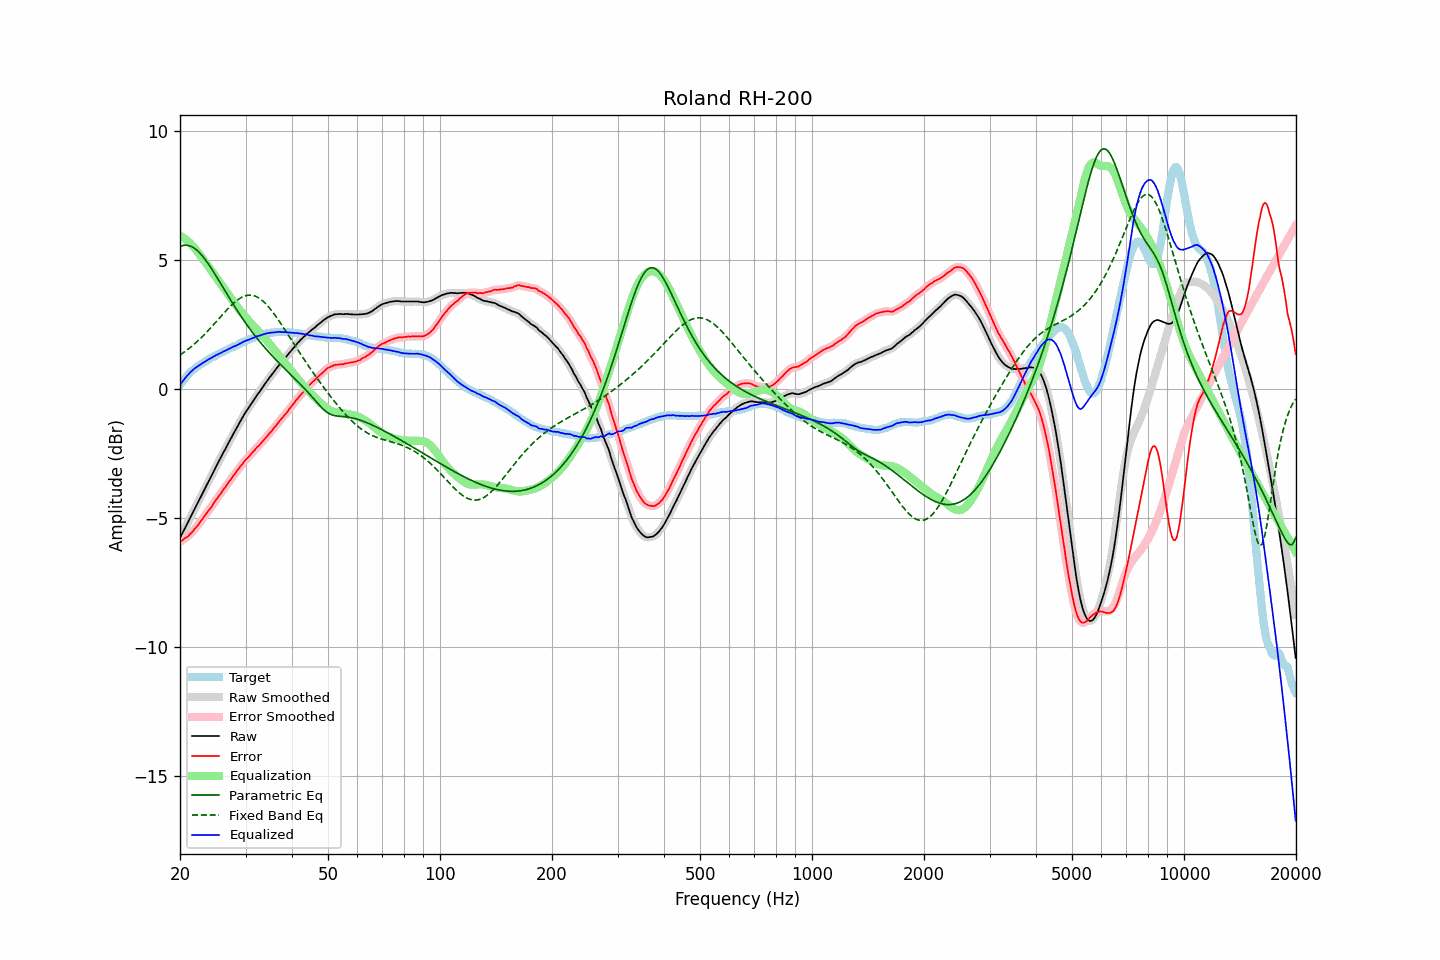

Values plotted in this chart, from the file beside it:
frequency, raw, error, smoothed, error_smoothed, equalization, parametric_eq, fixed_band_eq, equalized_raw, equalized_smoothed, target
20.00, -5.78, -5.93, -5.79, -5.93, 5.93, 5.51, 1.30, 0.14, 0.14, 0.14
20.20, -5.66, -5.90, -5.66, -5.89, 5.89, 5.53, 1.35, 0.23, 0.23, 0.23
20.40, -5.54, -5.86, -5.54, -5.85, 5.85, 5.55, 1.39, 0.31, 0.31, 0.31
20.61, -5.42, -5.80, -5.42, -5.81, 5.81, 5.56, 1.43, 0.39, 0.39, 0.38
20.81, -5.29, -5.77, -5.29, -5.76, 5.76, 5.56, 1.48, 0.47, 0.47, 0.47
21.02, -5.17, -5.73, -5.17, -5.72, 5.71, 5.55, 1.53, 0.54, 0.54, 0.55
21.23, -5.04, -5.66, -5.05, -5.66, 5.65, 5.53, 1.58, 0.61, 0.60, 0.61
21.44, -4.92, -5.59, -4.92, -5.59, 5.59, 5.51, 1.63, 0.67, 0.67, 0.67
21.66, -4.81, -5.53, -4.80, -5.52, 5.52, 5.48, 1.68, 0.72, 0.73, 0.72
21.87, -4.67, -5.44, -4.68, -5.45, 5.45, 5.44, 1.73, 0.78, 0.78, 0.77
22.09, -4.55, -5.37, -4.55, -5.38, 5.38, 5.39, 1.79, 0.82, 0.82, 0.82
22.31, -4.43, -5.30, -4.43, -5.30, 5.30, 5.34, 1.84, 0.86, 0.87, 0.87
22.54, -4.31, -5.22, -4.31, -5.22, 5.21, 5.28, 1.90, 0.91, 0.91, 0.91
22.76, -4.18, -5.13, -4.18, -5.13, 5.13, 5.21, 1.96, 0.95, 0.95, 0.95
22.99, -4.06, -5.05, -4.06, -5.05, 5.05, 5.14, 2.02, 0.98, 0.99, 0.98
23.22, -3.93, -4.96, -3.94, -4.96, 4.97, 5.06, 2.09, 1.03, 1.03, 1.02
23.45, -3.81, -4.88, -3.81, -4.87, 4.88, 4.98, 2.15, 1.07, 1.07, 1.06
23.69, -3.69, -4.79, -3.69, -4.79, 4.79, 4.89, 2.22, 1.11, 1.11, 1.10
23.92, -3.56, -4.70, -3.57, -4.71, 4.71, 4.80, 2.28, 1.14, 1.14, 1.14
24.16, -3.44, -4.63, -3.44, -4.63, 4.62, 4.71, 2.35, 1.18, 1.18, 1.19
24.40, -3.32, -4.54, -3.32, -4.54, 4.53, 4.61, 2.42, 1.21, 1.21, 1.22
24.65, -3.20, -4.44, -3.20, -4.44, 4.44, 4.51, 2.49, 1.25, 1.25, 1.24
24.89, -3.07, -4.34, -3.07, -4.35, 4.35, 4.41, 2.56, 1.28, 1.28, 1.27
25.14, -2.95, -4.26, -2.95, -4.26, 4.27, 4.31, 2.63, 1.31, 1.31, 1.31
25.39, -2.83, -4.17, -2.83, -4.18, 4.18, 4.21, 2.70, 1.34, 1.34, 1.34
25.65, -2.72, -4.10, -2.71, -4.09, 4.09, 4.11, 2.77, 1.37, 1.38, 1.38
25.91, -2.60, -4.00, -2.60, -4.00, 4.00, 4.00, 2.84, 1.40, 1.41, 1.40
26.16, -2.47, -3.90, -2.48, -3.91, 3.91, 3.90, 2.91, 1.44, 1.44, 1.43
26.43, -2.37, -3.84, -2.36, -3.83, 3.83, 3.79, 2.98, 1.46, 1.47, 1.47
26.69, -2.24, -3.75, -2.24, -3.74, 3.74, 3.69, 3.04, 1.50, 1.50, 1.50
26.96, -2.13, -3.66, -2.13, -3.66, 3.65, 3.59, 3.11, 1.53, 1.53, 1.53
27.23, -2.01, -3.57, -2.01, -3.57, 3.57, 3.48, 3.17, 1.56, 1.56, 1.56
27.50, -1.90, -3.49, -1.89, -3.48, 3.48, 3.38, 3.23, 1.59, 1.59, 1.59
27.77, -1.77, -3.38, -1.78, -3.39, 3.40, 3.28, 3.29, 1.62, 1.62, 1.61
28.05, -1.66, -3.32, -1.66, -3.31, 3.31, 3.18, 3.35, 1.65, 1.65, 1.65
28.33, -1.55, -3.23, -1.55, -3.22, 3.22, 3.09, 3.40, 1.67, 1.67, 1.67
28.62, -1.44, -3.14, -1.44, -3.14, 3.14, 2.99, 3.45, 1.70, 1.70, 1.70
28.90, -1.32, -3.07, -1.33, -3.06, 3.06, 2.89, 3.49, 1.74, 1.73, 1.74
29.19, -1.21, -2.98, -1.21, -2.98, 2.98, 2.80, 3.53, 1.77, 1.77, 1.76
29.48, -1.10, -2.91, -1.10, -2.90, 2.90, 2.71, 3.56, 1.80, 1.80, 1.81
29.78, -1.00, -2.82, -1.00, -2.82, 2.83, 2.62, 3.58, 1.83, 1.83, 1.82
30.08, -0.90, -2.75, -0.90, -2.75, 2.76, 2.53, 3.60, 1.86, 1.86, 1.85
30.38, -0.81, -2.69, -0.80, -2.68, 2.68, 2.44, 3.62, 1.88, 1.88, 1.88
30.68, -0.71, -2.63, -0.71, -2.62, 2.61, 2.35, 3.62, 1.90, 1.90, 1.91
30.99, -0.62, -2.55, -0.62, -2.55, 2.55, 2.27, 3.62, 1.93, 1.93, 1.93
31.30, -0.53, -2.48, -0.53, -2.48, 2.48, 2.18, 3.62, 1.95, 1.95, 1.95
31.61, -0.43, -2.42, -0.43, -2.41, 2.41, 2.10, 3.60, 1.98, 1.98, 1.98
31.93, -0.34, -2.34, -0.34, -2.34, 2.34, 2.02, 3.58, 2.01, 2.01, 2.00
32.24, -0.24, -2.27, -0.25, -2.27, 2.28, 1.94, 3.55, 2.03, 2.03, 2.02
32.57, -0.17, -2.22, -0.16, -2.21, 2.21, 1.87, 3.51, 2.04, 2.05, 2.05
32.89, -0.07, -2.15, -0.07, -2.15, 2.14, 1.79, 3.47, 2.07, 2.07, 2.07
33.22, 0.02, -2.08, 0.01, -2.08, 2.07, 1.72, 3.42, 2.09, 2.09, 2.09
33.55, 0.11, -2.00, 0.11, -2.00, 2.00, 1.64, 3.37, 2.11, 2.11, 2.11
33.89, 0.20, -1.93, 0.20, -1.93, 1.93, 1.57, 3.31, 2.13, 2.13, 2.12
34.23, 0.28, -1.86, 0.28, -1.85, 1.86, 1.50, 3.25, 2.14, 2.14, 2.14
34.57, 0.37, -1.79, 0.37, -1.78, 1.79, 1.43, 3.18, 2.15, 2.15, 2.15
34.92, 0.45, -1.71, 0.45, -1.71, 1.71, 1.36, 3.10, 2.17, 2.16, 2.16
35.27, 0.53, -1.65, 0.53, -1.64, 1.64, 1.29, 3.02, 2.17, 2.17, 2.18
35.62, 0.61, -1.56, 0.62, -1.56, 1.56, 1.23, 2.94, 2.17, 2.18, 2.17
35.97, 0.70, -1.48, 0.70, -1.49, 1.48, 1.16, 2.86, 2.18, 2.18, 2.18
... 635 more rows
